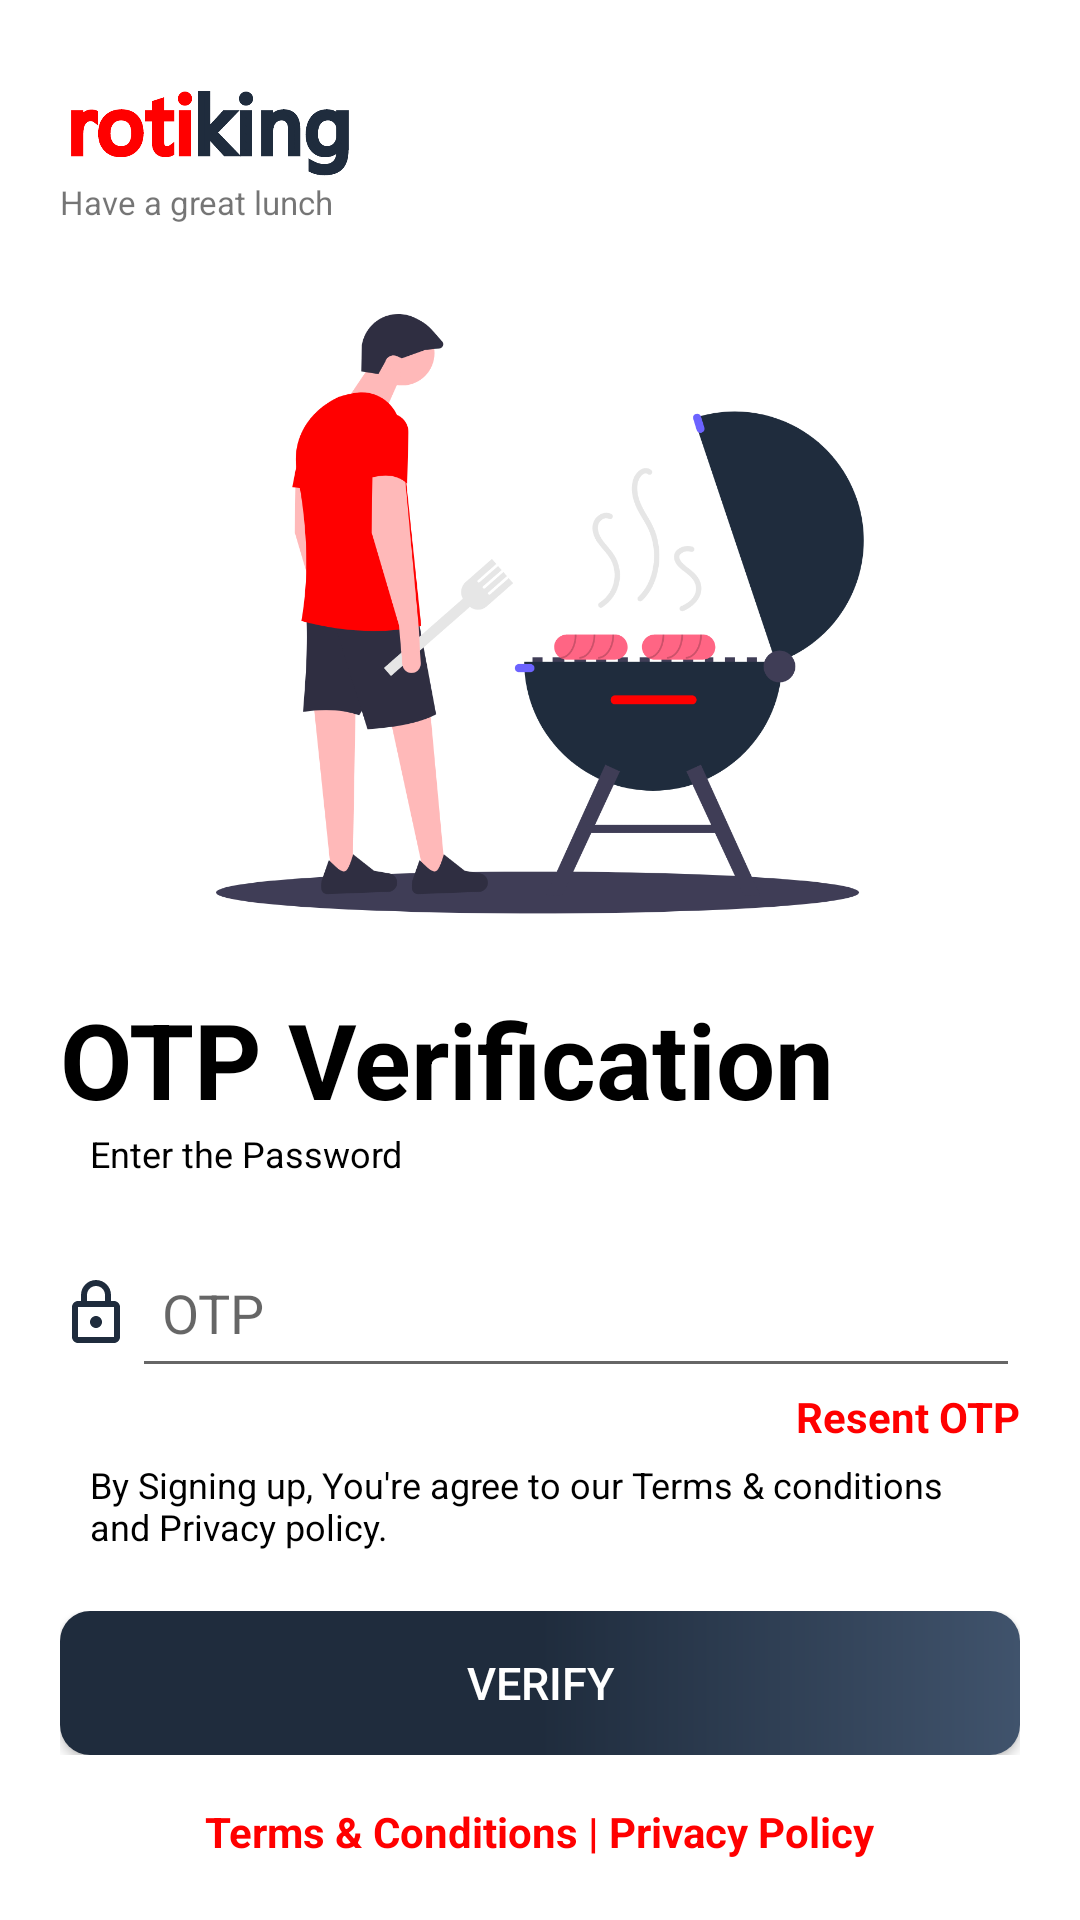

Reconstruct the res/layout file that produces this screen, plus the resources it refers to.
<!-- AndroidManifest.xml: application theme Theme.RotiKing -->
<!-- res/layout/activity_signup_password.xml -->
<?xml version="1.0" encoding="utf-8"?>
<RelativeLayout xmlns:android="http://schemas.android.com/apk/res/android"
    xmlns:tools="http://schemas.android.com/tools"
    android:layout_width="match_parent"
    android:layout_height="match_parent"
    tools:context=".SignupPasswordActivity"
    android:padding="20dp"
    style="@style/BackgroundColor">

    <LinearLayout
        android:layout_width="match_parent"
        android:layout_height="wrap_content"
        android:orientation="vertical">

        <ImageView
            android:layout_width="100dp"
            android:layout_height="40dp"
            style="@style/ImgTextLogo" />

        <TextView
            android:layout_width="wrap_content"
            android:layout_height="wrap_content"
            android:text="@string/have_a_great_lunch"
            android:textSize="11sp"/>

        <ImageView
            android:layout_width="match_parent"
            android:layout_height="200dp"
            android:src="@drawable/password"
            android:layout_marginTop="30dp"
            android:contentDescription="@string/password"/>

        <TextView
            android:id="@+id/title_txt"
            android:layout_width="wrap_content"
            android:layout_height="wrap_content"
            android:text="@string/otp_verification"
            android:layout_marginTop="25dp"
            style="@style/Heading"/>

        <TextView
            android:id="@+id/message_txt"
            android:layout_width="wrap_content"
            android:layout_height="wrap_content"
            android:text="@string/enter_the_password"
            android:textSize="12sp"
            android:paddingHorizontal="10dp"
            style="@style/Text" />

        <LinearLayout
            android:id="@+id/otp_section"
            android:layout_width="match_parent"
            android:layout_height="wrap_content"
            android:layout_marginTop="20dp">

            <ImageView
                android:layout_width="wrap_content"
                android:layout_height="wrap_content"
                android:src="@drawable/ic_outline_lock_24"
                android:layout_gravity="center_vertical"
                android:contentDescription="@string/password"/>

            <EditText
                android:id="@+id/otp_e_txt"
                android:layout_width="match_parent"
                android:layout_height="50dp"
                android:autofillHints="password"
                android:hint="@string/otp"
                android:inputType="number"
                android:padding="10dp" />

        </LinearLayout>

        <TextView
            android:id="@+id/resent_otp"
            android:layout_width="wrap_content"
            android:layout_height="wrap_content"
            android:text="@string/resent_otp"
            android:textColor="@color/red"
            android:textStyle="bold"
            android:layout_gravity="end" />

        <LinearLayout
            android:id="@+id/password_section"
            android:visibility="gone"
            android:layout_width="match_parent"
            android:layout_height="wrap_content"
            android:layout_marginTop="20dp">

            <ImageView
                android:layout_width="wrap_content"
                android:layout_height="wrap_content"
                android:src="@drawable/ic_outline_lock_24"
                android:layout_gravity="center_vertical"
                android:contentDescription="@string/password"/>

            <EditText
                android:id="@+id/password_e_txt"
                android:layout_width="match_parent"
                android:layout_height="50dp"
                android:hint="@string/password"
                android:inputType="textPassword"
                android:padding="10dp"
                android:autofillHints="password"/>

        </LinearLayout>

        <LinearLayout
            android:id="@+id/confirm_password_section"
            android:visibility="gone"
            android:layout_width="match_parent"
            android:layout_height="wrap_content"
            android:layout_marginTop="20dp">

            <ImageView
                android:layout_width="wrap_content"
                android:layout_height="wrap_content"
                android:src="@drawable/ic_outline_lock_24"
                android:layout_gravity="center_vertical"
                android:contentDescription="@string/password"/>

            <EditText
                android:id="@+id/confirm_password_e_txt"
                android:layout_width="match_parent"
                android:layout_height="50dp"
                android:hint="@string/confirm_password"
                android:inputType="textPassword"
                android:padding="10dp"
                android:autofillHints="password" />

        </LinearLayout>

        <TextView
            android:layout_width="wrap_content"
            android:layout_height="wrap_content"
            android:text="@string/by_signing_up_you_re_agree_to_our_terms_conditions_and_privacy_policy"
            android:textSize="12sp"
            android:layout_marginTop="5dp"
            android:paddingHorizontal="10dp"
            style="@style/Text" />

        <RelativeLayout
            android:layout_width="match_parent"
            android:layout_height="wrap_content"
            android:layout_marginTop="20dp">

            <androidx.appcompat.widget.AppCompatButton
                android:id="@+id/sign_up_btn"
                style="@style/Button"
                android:layout_width="match_parent"
                android:layout_height="wrap_content"
                android:text="@string/verify"
                android:tag="otp"/>

            <com.google.android.material.progressindicator.CircularProgressIndicator
                android:id="@+id/sign_up_progress"
                android:layout_width="wrap_content"
                android:layout_height="wrap_content"
                android:layout_centerInParent="true"
                android:indeterminate="true"
                android:visibility="invisible"/>

        </RelativeLayout>

    </LinearLayout>

    <TextView
        android:id="@+id/terms_privacy"
        android:layout_width="wrap_content"
        android:layout_height="wrap_content"
        android:layout_alignParentBottom="true"
        android:layout_centerHorizontal="true"
        android:layout_gravity="center_horizontal"
        android:layout_marginTop="20dp"
        android:text="@string/terms_privacy"
        android:textColor="@color/red"
        android:textStyle="bold" />

</RelativeLayout>
<!-- resources referenced by this layout -->
<resources>
  <color name="red">#FF0000</color>
  <!-- drawable ic_outline_lock_24 (drawable) -->
  <vector android:height="24dp" android:tint="#1F2C3D"
      android:viewportHeight="24" android:viewportWidth="24"
      android:width="24dp" xmlns:android="http://schemas.android.com/apk/res/android">
      <path android:fillColor="@android:color/white" android:pathData="M18,8h-1L17,6c0,-2.76 -2.24,-5 -5,-5S7,3.24 7,6v2L6,8c-1.1,0 -2,0.9 -2,2v10c0,1.1 0.9,2 2,2h12c1.1,0 2,-0.9 2,-2L20,10c0,-1.1 -0.9,-2 -2,-2zM9,6c0,-1.66 1.34,-3 3,-3s3,1.34 3,3v2L9,8L9,6zM18,20L6,20L6,10h12v10zM12,17c1.1,0 2,-0.9 2,-2s-0.9,-2 -2,-2 -2,0.9 -2,2 0.9,2 2,2z"/>
  </vector>
  <!-- drawable password: png bitmap (drawable-hdpi, 50233 bytes) -->
  <string name="by_signing_up_you_re_agree_to_our_terms_conditions_and_privacy_policy">By Signing up, You\'re agree to our Terms &amp; conditions and Privacy policy.</string>
  <string name="confirm_password">Confirm Password</string>
  <string name="enter_the_password">Enter the Password</string>
  <string name="have_a_great_lunch">Have a great lunch</string>
  <string name="otp">OTP</string>
  <string name="otp_verification">OTP Verification</string>
  <string name="password">Password</string>
  <string name="resent_otp">Resent OTP</string>
  <string name="terms_privacy">Terms &amp; Conditions | Privacy Policy</string>
  <string name="verify">Verify</string>
  <style name="BackgroundColor">
          <item name="backgroundColor">@color/white</item>
      </style>
  <style name="Button">
          <item name="android:textColor">@color/white</item>
          <item name="android:textSize">15sp</item>
          <item name="android:background">@drawable/button_design</item>
      </style>
  <style name="Heading">
          <item name="android:textColor">@color/black</item>
          <item name="android:textSize">35sp</item>
          <item name="android:textStyle">bold</item>
      </style>
  <style name="ImgTextLogo">
          <item name="android:src">@drawable/text_logo</item>
          <item name="contentDescription">@string/app_name</item>
      </style>
  <style name="Text">
          <item name="android:textColor">@color/black</item>
      </style>
  <style name="Theme.RotiKing" parent="Theme.MaterialComponents.DayNight.NoActionBar">
          <item name="colorPrimary">@color/red</item>
          <item name="colorPrimaryVariant">@color/white</item>
          <item name="colorOnPrimary">@color/brownish</item>
  
          <item name="colorSecondary">@color/red</item>
          <item name="colorSecondaryVariant">@color/light_brown</item>
          <item name="colorOnSecondary">@color/blackish_blue</item>
  
          <item name="android:statusBarColor">?attr/colorOnSecondary</item>
          <item name="android:windowLightStatusBar">false</item>
          <item name="android:windowContentTransitions">true</item>
      </style>
  <color name="white">#FFFFFF</color>
  <!-- drawable button_design (drawable) -->
  <?xml version="1.0" encoding="utf-8"?>
  <ripple
      xmlns:android="http://schemas.android.com/apk/res/android"
      android:color="@color/bluish">
      <item>
          <shape android:shape="rectangle">
              <corners android:radius="10dp"/>
              <gradient
                  android:startColor="@color/blackish_blue"
                  android:centerColor="@color/blackish_blue"
                  android:endColor="@color/bluish"/>
          </shape>
      </item>
  </ripple>
  <color name="black">#000000</color>
  <!-- drawable text_logo: png bitmap (drawable-hdpi, 8678 bytes) -->
  <string name="app_name">Roti King</string>
  <color name="brownish">#5E4333</color>
  <color name="light_brown">#DEC884</color>
  <color name="blackish_blue">#1F2C3D</color>
  <color name="bluish">#40536C</color>
</resources>
